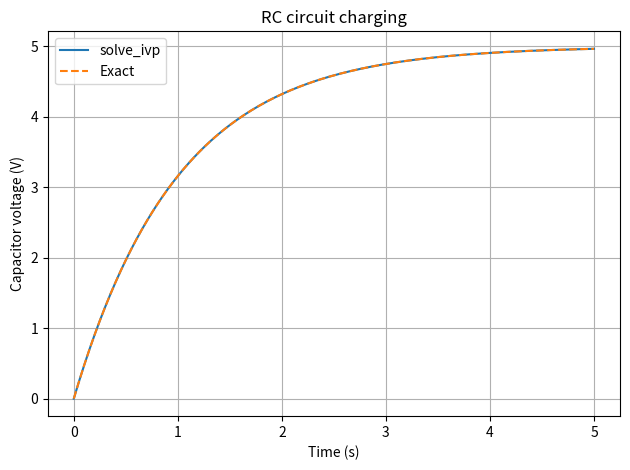

The script that saved this image: (Note: this script raises an exception after producing the figure.)
import numpy as np
from scipy.integrate import solve_ivp
import matplotlib.pyplot as plt

# RC charging circuit: dV/dt = (Vs - V)/(R*C)
Vs = 5.0
R = 1000.0
C = 0.001
V0 = 0.0

def rc_circuit(t, V):
    return [(Vs - V[0]) / (R * C)]

t_eval = np.linspace(0, 5, 200)
solution = solve_ivp(
    rc_circuit, (0, 5), [V0], t_eval=t_eval,
    rtol=1e-9, atol=1e-11
)
exact = Vs * (1 - np.exp(-solution.t / (R * C)))

print("Solver success:", solution.success)
print(f"Capacitor voltage at 5 s: {solution.y[0, -1]:.4f} V")
print(f"Maximum error against exact solution: "
      f"{np.max(np.abs(solution.y[0]-exact)):.3e} V")

plt.plot(solution.t, solution.y[0], label="solve_ivp")
plt.plot(solution.t, exact, "--", label="Exact")
plt.xlabel("Time (s)")
plt.ylabel("Capacitor voltage (V)")
plt.title("RC circuit charging")
plt.legend()
plt.grid(True)
plt.tight_layout()
plt.savefig("results/graphs/task_18_rc_circuit.png", dpi=150)
plt.show()

# Changed parameter: double the resistance, increasing the time constant
R = 2000.0
slower = solve_ivp(rc_circuit, (0, 5), [V0], t_eval=[5])
print(f"Voltage at 5 s when resistance doubles: {slower.y[0, -1]:.4f} V")
